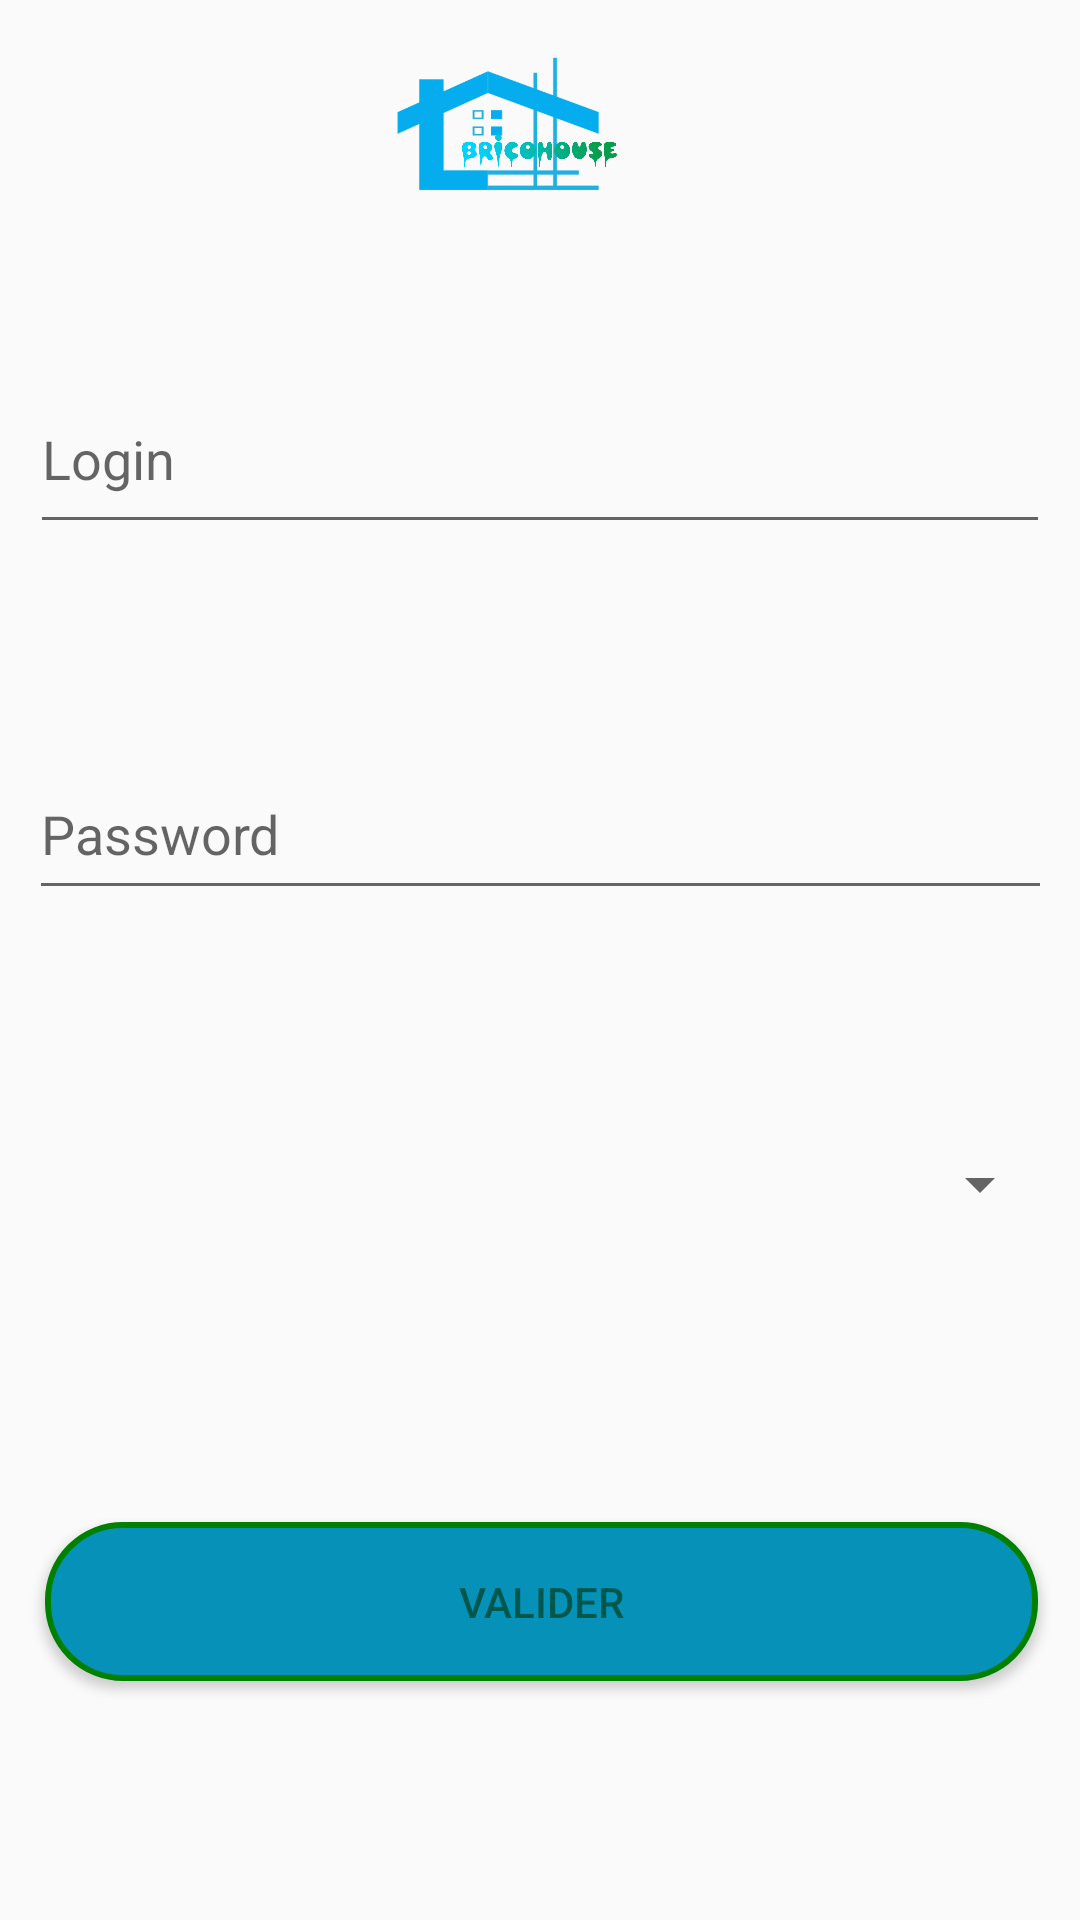

Produce the Android XML layout that renders to this screen, including the resource entries it uses.
<!-- AndroidManifest.xml: application theme AppTheme -->
<!-- res/layout/inscription.xml -->
<?xml version="1.0" encoding="utf-8"?>
<LinearLayout xmlns:android="http://schemas.android.com/apk/res/android"
    xmlns:app="http://schemas.android.com/apk/res-auto"
    xmlns:tools="http://schemas.android.com/tools"
    android:orientation="vertical" android:layout_width="match_parent"
    android:layout_height="match_parent" tools:context=".activity.MainInscription">


    <androidx.constraintlayout.widget.ConstraintLayout
        android:layout_width="match_parent"
        android:layout_height="match_parent">


        <ImageView
            android:id="@+id/imageView3"
            android:layout_width="321dp"
            android:layout_height="121dp"
            app:layout_constraintBottom_toBottomOf="parent"
            app:layout_constraintEnd_toEndOf="parent"
            app:layout_constraintStart_toStartOf="parent"
            app:layout_constraintTop_toTopOf="parent"
            app:layout_constraintVertical_bias="0.003"
            app:srcCompat="@drawable/logo" />

        <EditText
            android:id="@+id/login"
            android:layout_width="340dp"
            android:layout_height="60dp"
            android:layout_marginStart="10dp"
            android:layout_marginLeft="10dp"
            android:layout_marginTop="69dp"
            android:layout_marginEnd="10dp"
            android:layout_marginRight="10dp"
            android:layout_marginBottom="34dp"
            android:ems="10"
            android:hint="Login"
            android:inputType="textEmailAddress"
            app:layout_constraintBottom_toTopOf="@+id/password"
            app:layout_constraintEnd_toEndOf="parent"
            app:layout_constraintHorizontal_bias="0.51"
            app:layout_constraintStart_toStartOf="parent"
            app:layout_constraintTop_toBottomOf="@+id/imageView3"
            tools:ignore="MissingConstraints" />

        <EditText
            android:id="@+id/password"
            android:layout_width="341dp"
            android:layout_height="54dp"
            android:layout_marginStart="10dp"
            android:layout_marginLeft="10dp"
            android:layout_marginTop="34dp"
            android:layout_marginEnd="10dp"
            android:layout_marginRight="10dp"
            android:layout_marginBottom="34dp"
            android:ems="10"
            android:hint="Password"
            android:inputType="textPassword"
            app:layout_constraintBottom_toTopOf="@+id/typeCompte"
            app:layout_constraintEnd_toEndOf="parent"
            app:layout_constraintStart_toStartOf="parent"
            app:layout_constraintTop_toBottomOf="@+id/login" />

        <Spinner
            android:id="@+id/typeCompte"
            android:layout_width="341dp"
            android:layout_height="47dp"

            android:layout_marginStart="10dp"
            android:layout_marginLeft="10dp"
            android:layout_marginTop="34dp"
            android:layout_marginEnd="10dp"
            android:layout_marginRight="10dp"
            android:layout_marginBottom="49dp"
            android:popupBackground="?attr/actionBarItemBackground"
            android:spinnerMode="dialog"
            app:layout_constraintBottom_toTopOf="@+id/register_button"
            app:layout_constraintEnd_toEndOf="parent"
            app:layout_constraintStart_toStartOf="parent"
            app:layout_constraintTop_toBottomOf="@+id/password" />

        <Button
            android:id="@+id/register_button"
            android:layout_width="331dp"
            android:layout_height="53dp"
            android:layout_marginTop="40dp"
            android:layout_marginBottom="150dp"
            android:background="@drawable/border"
            android:text="Valider"
            android:textColor="@color/colorPrimaryDark"

            app:layout_constraintBottom_toBottomOf="parent"
            app:layout_constraintEnd_toEndOf="parent"
            app:layout_constraintHorizontal_bias="0.512"
            app:layout_constraintStart_toStartOf="parent"
            app:layout_constraintTop_toBottomOf="@+id/typeCompte" />


    </androidx.constraintlayout.widget.ConstraintLayout>
</LinearLayout>
<!-- resources referenced by this layout -->
<resources>
  <color name="colorPrimaryDark">#00574B</color>
  <!-- drawable border (drawable) -->
  <?xml version="1.0" encoding="utf-8"?>
  <shape xmlns:android="http://schemas.android.com/apk/res/android" android:shape="rectangle">
      <stroke
          android:width="2dp"
          android:color="#008000"/>
      <solid
          android:color="@color/colorPrimary"/>
      <corners android:radius="25dp"/>
  </shape>
  <!-- drawable logo: png bitmap (drawable, 216246 bytes) -->
  <style name="AppTheme" parent="Theme.AppCompat.Light.NoActionBar">
          
          <item name="colorPrimary">@color/colorPrimary</item>
          <item name="colorPrimaryDark">@color/colorBleu</item>
          <item name="colorAccent">@color/colorAccent</item>
      </style>
  <color name="colorPrimary">#0691b8</color>
  <color name="colorBleu">#0691b8</color>
  <color name="colorAccent">#312F2F</color>
</resources>
